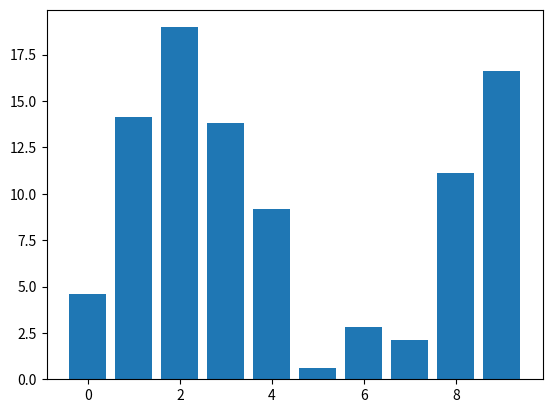

Source code (Python):
import numpy as np
import matplotlib.pyplot as plt

class ClicakbleCircle:
    def __init__(self, p):
        self.p = p

class DraggableRectangle:
    def __init__(self, rect):
        self.rect = rect
        self.press = None

    def connect(self):
        """Connect to all the events we need."""
        self.cidpress = self.rect.figure.canvas.mpl_connect(
            'button_press_event', self.on_press)
        self.cidrelease = self.rect.figure.canvas.mpl_connect(
            'button_release_event', self.on_release)
        self.cidmotion = self.rect.figure.canvas.mpl_connect(
            'motion_notify_event', self.on_motion)

    def on_press(self, event):
        """Check whether mouse is over us; if so, store some data."""
        if event.inaxes != self.rect.axes:
            return
        contains, attrd = self.rect.contains(event)
        if not contains:
            return
        print('event contains', self.rect.xy)
        self.press = self.rect.xy, (event.xdata, event.ydata)

    def on_motion(self, event):
        """Move the rectangle if the mouse is over us."""
        if self.press is None or event.inaxes != self.rect.axes:
            return
        (x0, y0), (xpress, ypress) = self.press
        dx = event.xdata - xpress
        dy = event.ydata - ypress
        # print(f'x0={x0}, xpress={xpress}, event.xdata={event.xdata}, '
        #       f'dx={dx}, x0+dx={x0+dx}')
        self.rect.set_x(x0+dx)
        self.rect.set_y(y0+dy)

        self.rect.figure.canvas.draw()

    def on_release(self, event):
        """Clear button press information."""
        self.press = None
        self.rect.figure.canvas.draw()

    def disconnect(self):
        """Disconnect all callbacks."""
        self.rect.figure.canvas.mpl_disconnect(self.cidpress)
        self.rect.figure.canvas.mpl_disconnect(self.cidrelease)
        self.rect.figure.canvas.mpl_disconnect(self.cidmotion)

fig, ax = plt.subplots()
rects = ax.bar(range(10), 20*np.random.rand(10))
drs = []
for rect in rects:
    dr = DraggableRectangle(rect)
    dr.connect()
    drs.append(dr)

plt.show()